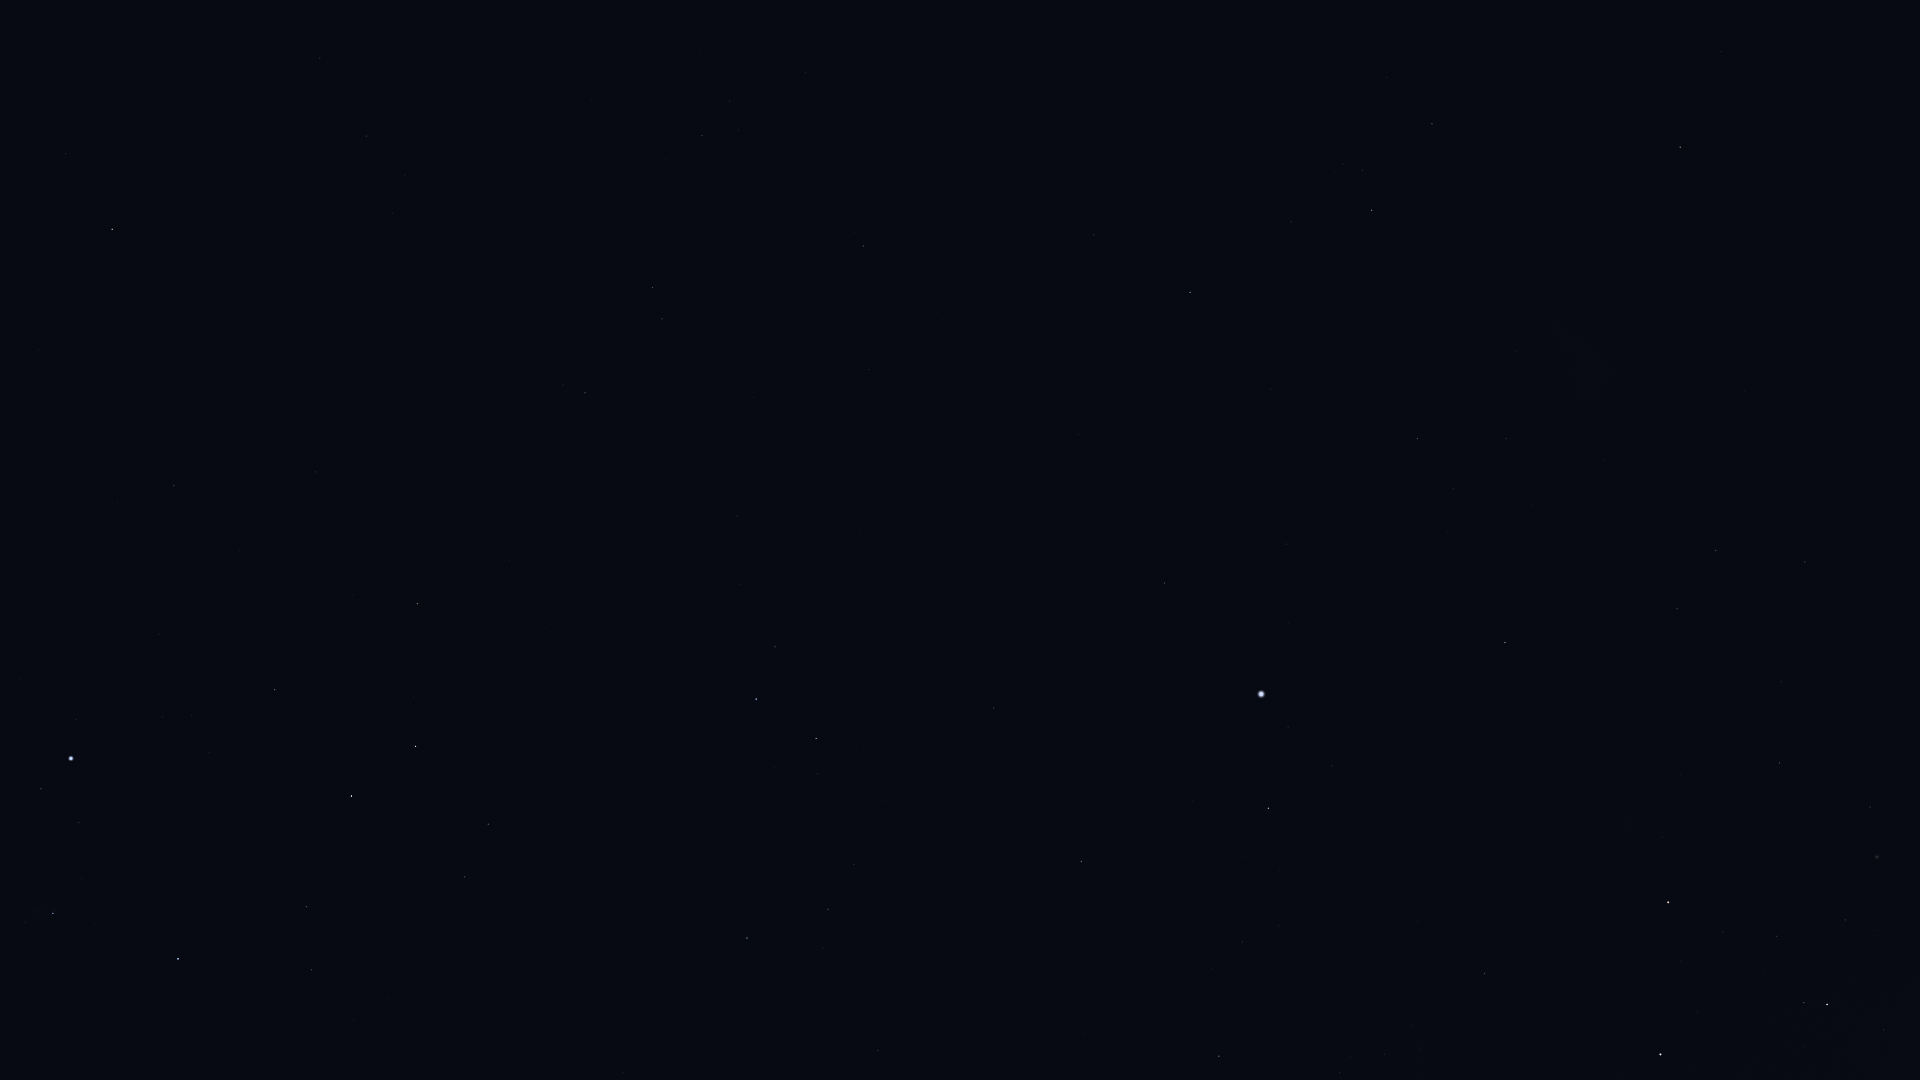

Source data for this figure (header and first rows):
Star_ID, Name, X, Y
16611, HIP 16611, 320, 58
17096, Tupi, 1127, 93
17440, HIP 17440, 1432, 124
17651, HIP 17651, 366, 136
17678, HIP 17678, 1680, 147
17797, HIP 17797, 738, 130
17874, HIP 17874, 702, 135
18543, Zaurak, 112, 229
18597, HIP 18597, 1343, 164
19747, HIP 19747, 863, 246
19780, HIP 19780, 1372, 210
19893, HIP 19893, 1094, 235
19921, HIP 19921, 1291, 222
21248, Beemim, 662, 319
21060, HIP 21060, 938, 314
21281, HIP 21281, 1190, 292
21393, Theemin, 585, 393
21594, Sceptrum, 174, 485
21770, HIP 21770, 869, 369
21861, HIP 21861, 754, 397
21949, HIP 21949, 1597, 261
22491, Mouhoun, 446, 505
23685, HIP 23685, 417, 603
24244, HIP 24244, 162, 717
24305, HIP 24305, 275, 690
24327, HIP 24327, 192, 715
24436, Rigel, 71, 758
24845, HIP 24845, 209, 753
24873, HIP 24873, 188, 762
25606, Nihal, 415, 746
25859, HIP 25859, 775, 647
25918, HIP 25918, 1758, 316
25985, Arneb, 351, 796
26069, HIP 26069, 1417, 438
26241, Hatysa, 53, 913
26380, Bubup, 1694, 348
26634, Phact, 756, 699
27100, HIP 27100, 1506, 439
27288, HIP 27288, 306, 907
27321, HIP 27321, 1164, 583
27366, Saiph, 178, 959
27530, HIP 27530, 1286, 544
27628, Wazn, 816, 738
27890, HIP 27890, 1453, 489
28103, HIP 28103, 311, 970
28199, HIP 28199, 817, 774
28328, HIP 28328, 994, 708
28910, HIP 28910, 354, 1020
29034, Elkurud, 883, 800
29550, Amadioha, 727, 906
30122, Furud, 747, 938
30277, HIP 30277, 828, 909
30438, Canopus, 1261, 694
31685, HIP 31685, 1081, 861
31895, Nosaxa, 1202, 802
32607, HIP 32607, 1505, 642
32759, HIP 32759, 878, 1050
32768, HIP 32768, 1268, 808
34481, HIP 34481, 1716, 550
35228, HIP 35228, 1677, 609
... 13 more rows
